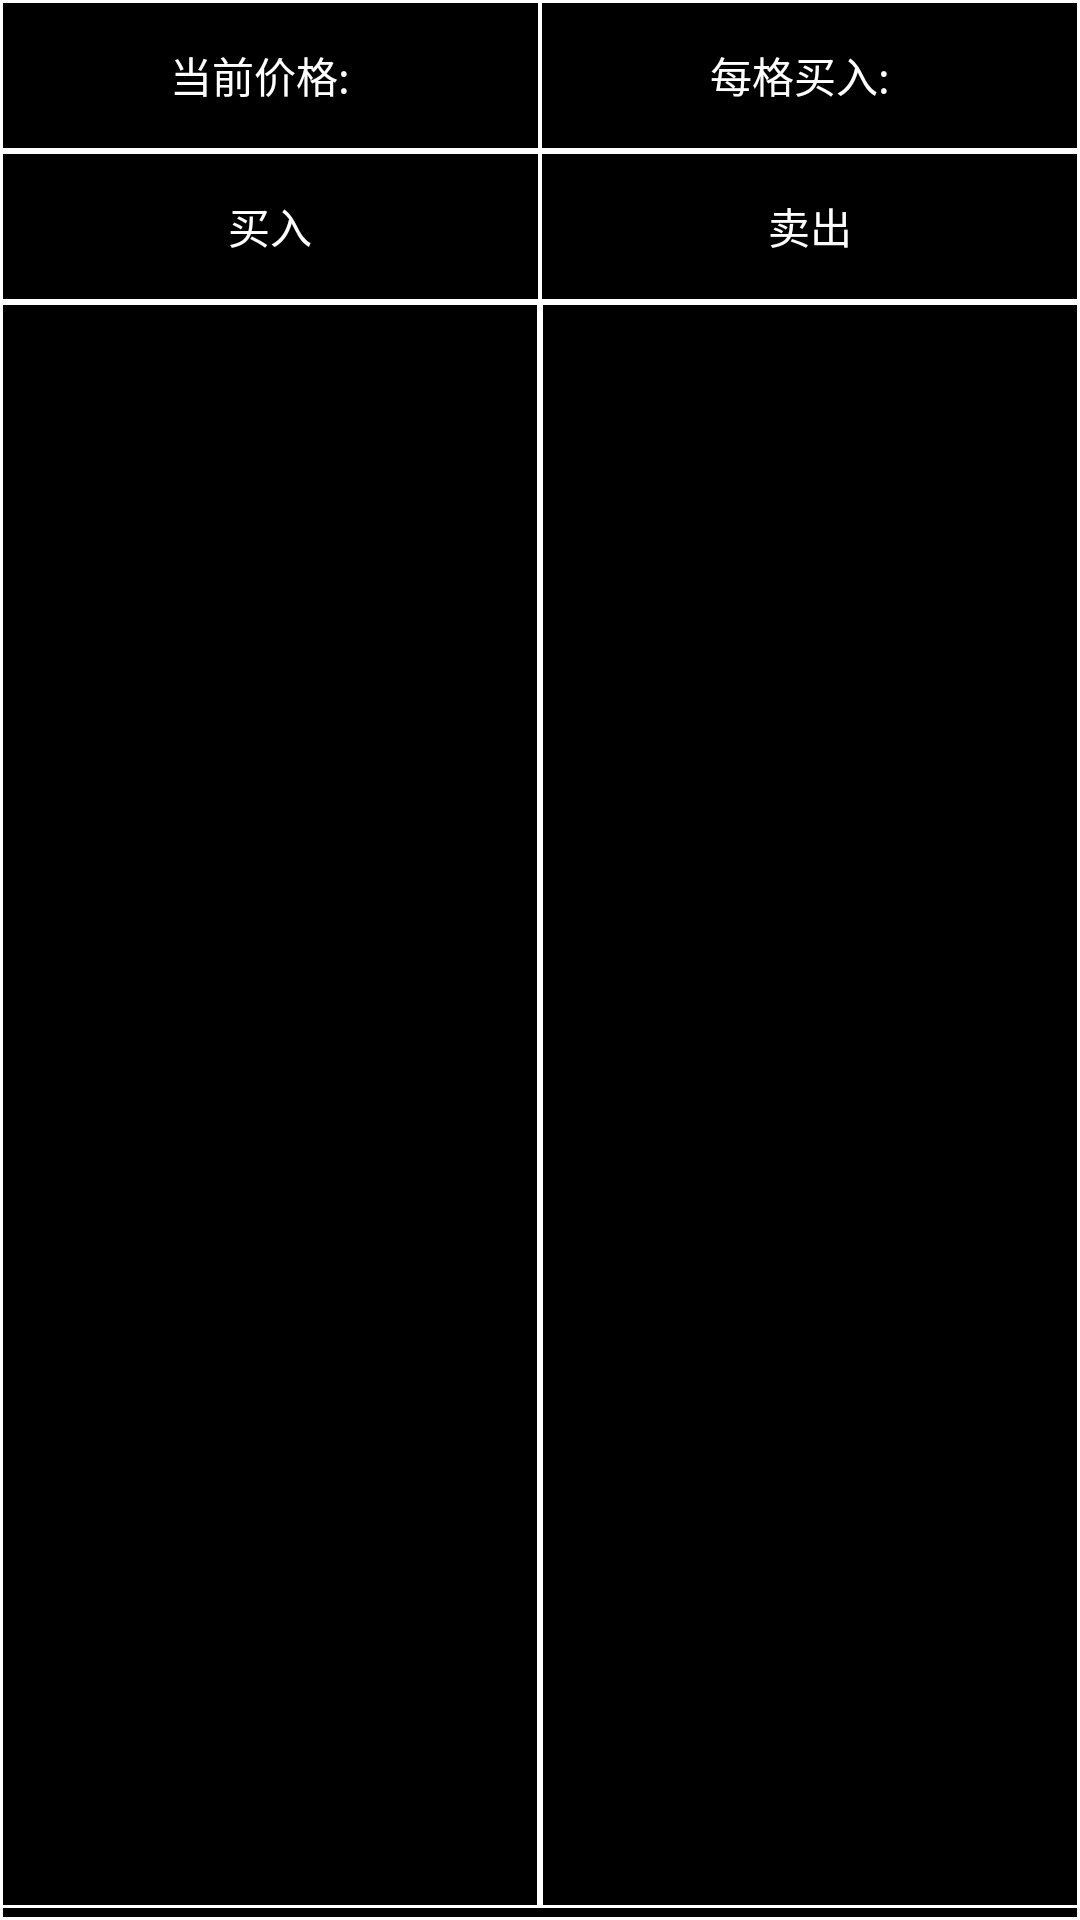

Reconstruct the res/layout file that produces this screen, plus the resources it refers to.
<!-- AndroidManifest.xml: application theme AppTheme -->
<!-- res/layout/pender_order.xml -->
<?xml version="1.0" encoding="utf-8"?>
<LinearLayout xmlns:android="http://schemas.android.com/apk/res/android"
    android:layout_width="match_parent"
    android:layout_height="match_parent"
    android:background="#000000"
    android:orientation="vertical">


    <LinearLayout
        android:layout_width="match_parent"
        android:layout_height="wrap_content"
        android:layout_weight="1"
        android:orientation="horizontal"
        android:background="@drawable/white_stroke">

        <TextView
            android:id="@+id/oreder_price"
            android:layout_width="wrap_content"
            android:layout_height="match_parent"
            android:layout_weight="1"
            android:text="当前价格:  "
            android:gravity="center"
            android:textColor="#FFF"
            android:background="@drawable/white_stroke_small">

        </TextView>

        <TextView
            android:id="@+id/oreder_grid"
            android:layout_width="wrap_content"
            android:layout_height="match_parent"
            android:layout_weight="1"
            android:text="每格买入:  "
            android:gravity="center"
            android:textColor="#FFF"
            android:background="@drawable/white_stroke_small">

        </TextView>

    </LinearLayout>

    <LinearLayout
        android:layout_width="match_parent"
        android:layout_height="wrap_content"
        android:layout_weight="1"
        android:orientation="horizontal"
        android:background="@drawable/white_stroke">

        <TextView
            android:layout_width="wrap_content"
            android:layout_height="match_parent"
            android:layout_weight="1"
            android:text="买入"
            android:gravity="center"
            android:textColor="#FFF"
            android:background="@drawable/white_stroke_small">

        </TextView>

        <TextView
            android:layout_width="wrap_content"
            android:layout_height="match_parent"
            android:layout_weight="1"
            android:text="卖出"
            android:gravity="center"
            android:textColor="#FFF"
            android:background="@drawable/white_stroke_small">

        </TextView>

    </LinearLayout>


    <LinearLayout
        android:layout_width="match_parent"
        android:layout_height="wrap_content"
        android:layout_weight="18"
        android:orientation="horizontal"
        android:background="@drawable/white_stroke">

        <ListView
            android:id="@+id/pender_order_buy"
            android:layout_width="wrap_content"
            android:layout_height="match_parent"
            android:layout_marginBottom="4dp"
            android:layout_weight="1"
            android:background="@drawable/white_stroke">
        </ListView>

        <ListView
            android:id="@+id/pender_order_sell"
            android:layout_width="wrap_content"
            android:layout_height="match_parent"
            android:layout_marginBottom="4dp"
            android:layout_weight="1"
            android:background="@drawable/white_stroke">

        </ListView>
    </LinearLayout>


</LinearLayout>
<!-- resources referenced by this layout -->
<resources>
  <!-- drawable white_stroke (drawable) -->
  <?xml version="1.0" encoding="utf-8"?>
  <shape xmlns:android="http://schemas.android.com/apk/res/android">
      <stroke android:width="1dip" android:color="#FFFFFF" />
  </shape>
  <!-- drawable white_stroke_small (drawable) -->
  <?xml version="1.0" encoding="utf-8"?>
  <shape xmlns:android="http://schemas.android.com/apk/res/android">
      <stroke android:width="0.5dp" android:color="#FFFFFF" />
  </shape>
</resources>
